Photos from the image-classification dataset "data" in the GitHub repository tanverhassantanver/Automated-Identification-of-Medicinal-Plants-Through-Image-Processing-and-Transfer-Learning. Its 5 classes are: Aristolochia indica, Centella asiatica, giant calotrope, green chiretta, Terminalia bellirica.

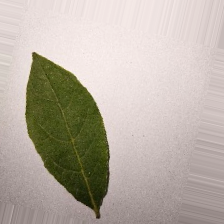
Label: Terminalia bellirica

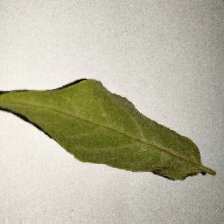
Label: Aristolochia indica

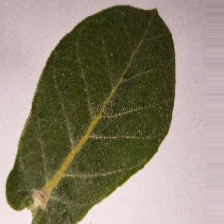
Label: giant calotrope

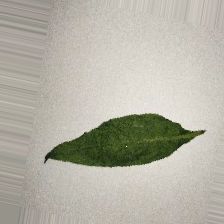
Label: green chiretta

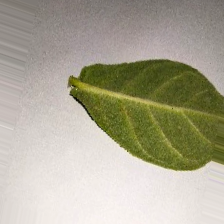
Label: giant calotrope

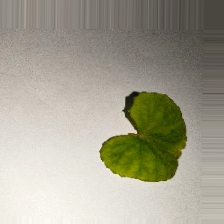
Label: Centella asiatica
